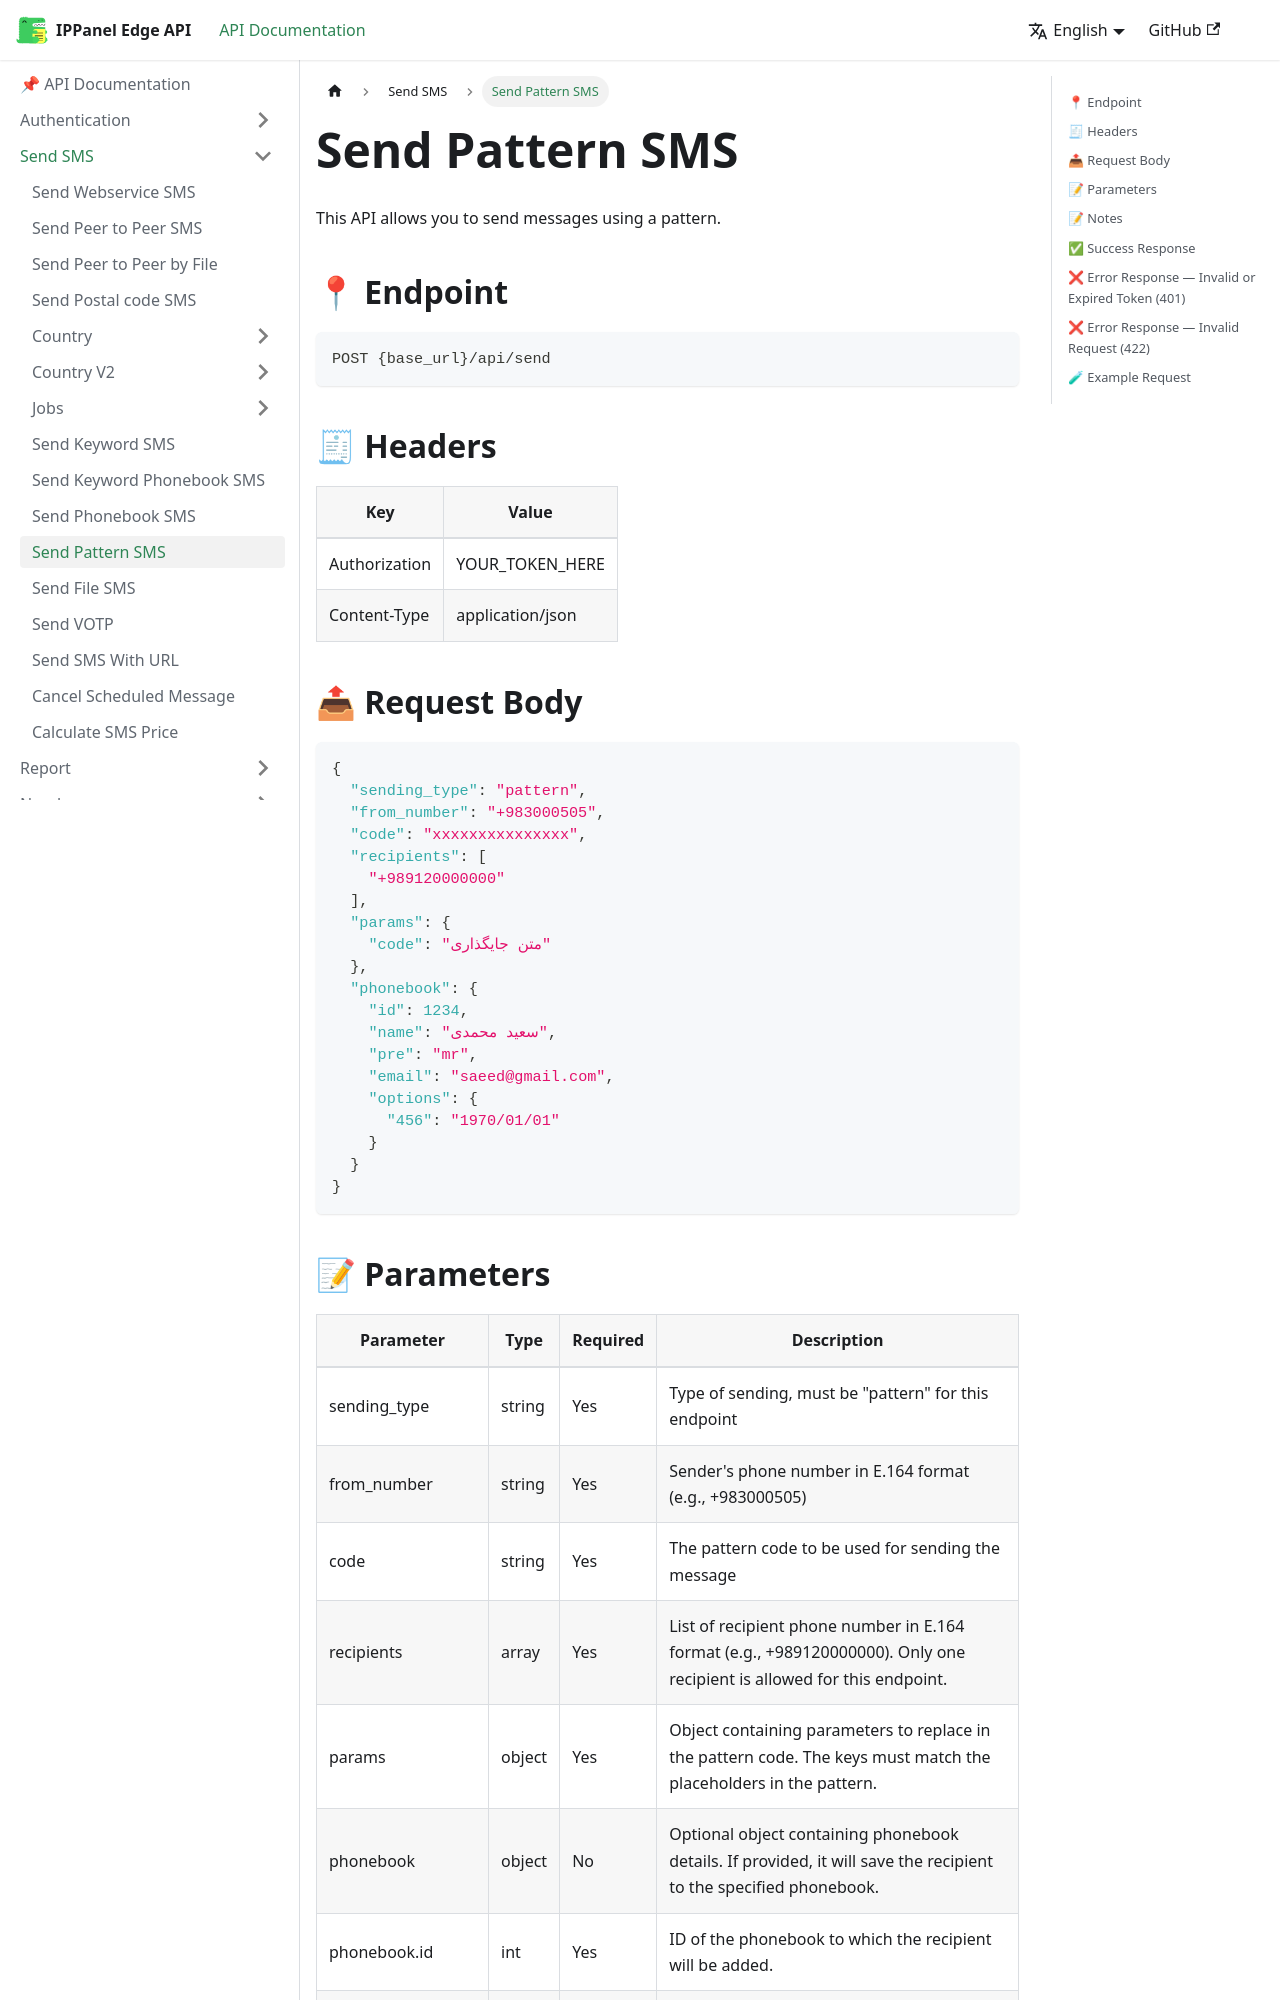

repository: ippanelcom/Edge-Document · page: docs/send/pattern/index.html · generator: docusaurus

# Send Pattern SMS

This API allows you to send messages using a pattern.

## 📍 Endpoint

```
POST {base_url}/api/send
```

## 🧾 Headers

| Key           | Value            |
|---------------|------------------|
| Authorization | YOUR_TOKEN_HERE  |
| Content-Type  | application/json |

## 📤 Request Body

```json
{
  "sending_type": "pattern",
  "from_number": "+983000505",
  "code": "xxxxxxxxxxxxxxx",
  "recipients": [
    "+989120000000"
  ],
  "params": {
    "code": "متن جایگذاری"
  },
  "phonebook": {
    "id": 1234,
    "name": "سعید محمدی",
    "pre": "mr",
    "email": "saeed@gmail.com",
    "options": {
      "456": "1970/01/01"
    }
  }
}
```
